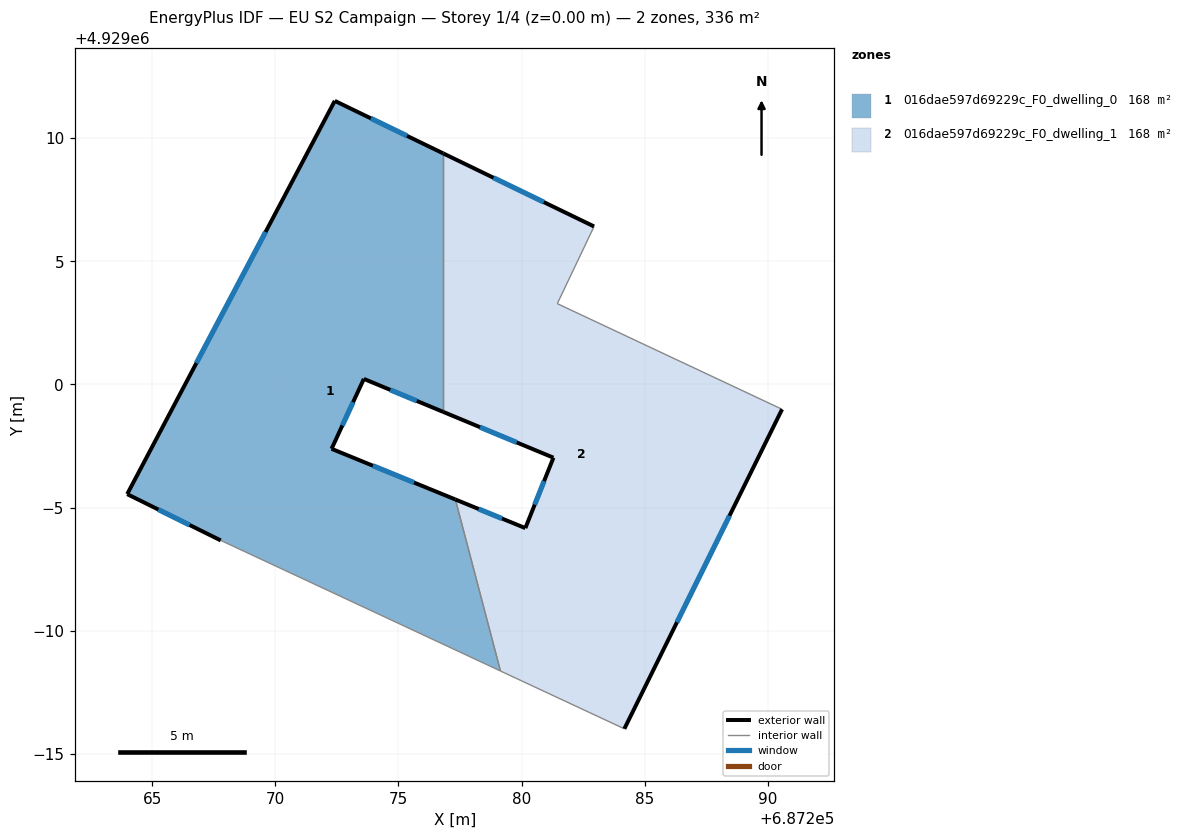
=== STOREY PLAN SPEC (per zone: floor XY polygon, exterior-wall plan segments, windows/doors) ===
zone 1: 016dae597d69229c_F0_dwelling_0  (168.1 m²)
  floor: (687279.14, 4928988.36) (687277.31, 4928995.33) (687272.28, 4928997.38) (687273.59, 4929000.22) (687276.82, 4928998.88) (687276.82, 4929009.38) (687272.41, 4929011.51) (687263.98, 4928995.54) (687267.78, 4928993.66)
  exterior wall: (687272.41, 4929011.51) – (687276.82, 4929009.38)  [4.9 m]
    window: (687273.88, 4929010.80) – (687275.35, 4929010.09)  [1.6 m²]
  exterior wall: (687276.82, 4928998.88) – (687273.59, 4929000.22)  [3.5 m]
    window: (687275.74, 4928999.33) – (687274.67, 4928999.78)  [1.2 m²]
  exterior wall: (687273.59, 4929000.22) – (687272.28, 4928997.38)  [3.1 m]
    window: (687273.16, 4928999.28) – (687272.72, 4928998.33)  [1.0 m²]
  exterior wall: (687272.28, 4928997.38) – (687277.31, 4928995.33)  [5.4 m]
    window: (687273.96, 4928996.70) – (687275.64, 4928996.01)  [1.8 m²]
  exterior wall: (687267.78, 4928993.66) – (687263.98, 4928995.54)  [4.2 m]
    window: (687266.52, 4928994.29) – (687265.25, 4928994.92)  [1.4 m²]
  exterior wall: (687263.98, 4928995.54) – (687272.41, 4929011.51)  [18.1 m]
    window: (687266.79, 4929000.87) – (687269.60, 4929006.19)  [6.0 m²]
  interior walls: 3
zone 2: 016dae597d69229c_F0_dwelling_1  (168.1 m²)
  floor: (687284.17, 4928986.01) (687290.58, 4928998.99) (687281.45, 4929003.28) (687282.94, 4929006.41) (687276.82, 4929009.38) (687276.82, 4928998.88) (687281.29, 4928997.02) (687280.15, 4928994.16) (687277.31, 4928995.33) (687279.14, 4928988.36)
  exterior wall: (687290.58, 4928998.99) – (687284.17, 4928986.01)  [14.5 m]
    window: (687288.44, 4928994.67) – (687286.31, 4928990.34)  [4.8 m²]
  exterior wall: (687277.31, 4928995.33) – (687280.15, 4928994.16)  [3.1 m]
    window: (687278.26, 4928994.94) – (687279.21, 4928994.55)  [1.0 m²]
  exterior wall: (687280.15, 4928994.16) – (687281.29, 4928997.02)  [3.1 m]
    window: (687280.53, 4928995.12) – (687280.91, 4928996.07)  [1.0 m²]
  exterior wall: (687281.29, 4928997.02) – (687276.82, 4928998.88)  [4.8 m]
    window: (687279.80, 4928997.64) – (687278.31, 4928998.26)  [1.6 m²]
  exterior wall: (687276.82, 4929009.38) – (687282.94, 4929006.41)  [6.8 m]
    window: (687278.86, 4929008.39) – (687280.90, 4929007.40)  [2.3 m²]
  interior walls: 5

=== DERIVED (storey summary) ===
Building: EU S2 Campaign
Storey: 1 of 4  (floor level z = 0.00 m)
Storey gross floor area: 336.2 m²
Zones on this storey: 2
  - 016dae597d69229c_F0_dwelling_0: floor 168.1 m²; exterior wall 39.2 m (117.7 m²); 6 window(s) 13.1 m²; WWR 11.1%
  - 016dae597d69229c_F0_dwelling_1: floor 168.1 m²; exterior wall 32.3 m (96.8 m²); 5 window(s) 10.8 m²; WWR 11.1%
Zone adjacency (shared interzone walls):
  - 016dae597d69229c_F0_dwelling_0 ↔ 016dae597d69229c_F0_dwelling_1